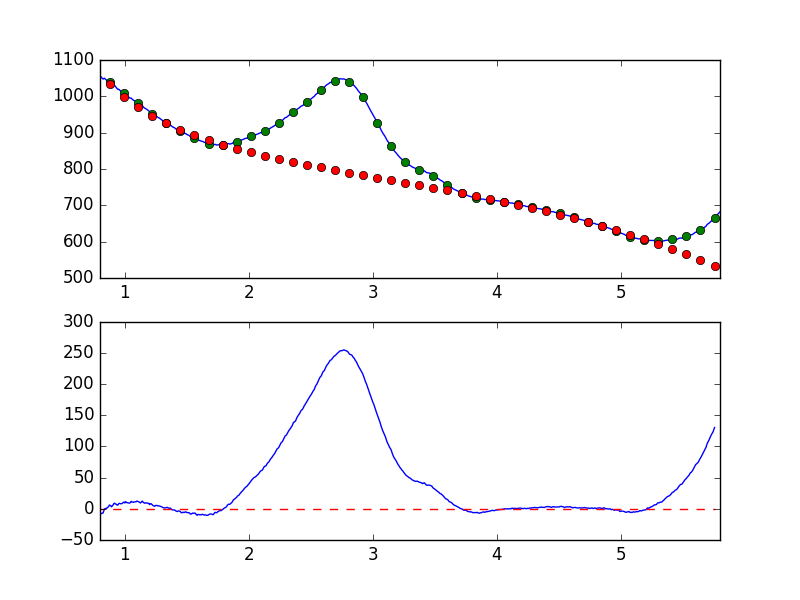

The data file committed next to this chart (first rows):
7.681951752392544019e-01, -8.642768099328350218e+00
7.738631750302433776e-01, -7.753217304941017574e+00
7.795311748212323533e-01, -7.057956028987291575e+00
7.851991746122213289e-01, -7.382251133065210524e+00
7.908671744032103046e-01, -6.259743502209857979e+00
7.965351741941992803e-01, -5.936110154269726991e+00
8.022031739851883669e-01, -8.102828888342855862e+00
8.078711737761772316e-01, -7.260459534776828150e+00
8.135391735671662072e-01, -7.782486728608091653e+00
8.192071733581552939e-01, -6.860876550184457301e+00
8.248751731491442696e-01, -6.706271837666008651e+00
8.305431729401332452e-01, -2.989032226088738753e+00
8.362111727311222209e-01, 1.232902666995414620e-01
8.418791725221110855e-01, -9.691497089966105705e-02
8.475471723131001722e-01, 8.005978948281153862e-01
8.532151721040891479e-01, 4.104838772855146090e-01
8.588831718950781235e-01, 2.067632364873588813e+00
8.645511716860672102e-01, 2.698973761619299694e+00
8.702191714770560749e-01, 3.797600580925291069e+00
8.758871712680450505e-01, 6.127113148692387767e+00
8.815551710590340262e-01, 5.383851048636188352e+00
8.872231708500230019e-01, 5.090684919698787780e+00
8.928911706410120885e-01, 3.209055910800088895e+00
8.985591704320010642e-01, 4.564900093274900428e+00
9.042271702229900399e-01, 5.846824436896440602e+00
9.098951700139790155e-01, 7.816067747374518149e+00
9.155631698049678802e-01, 9.172711603858147100e+00
9.212311695959569668e-01, 8.136124694868726692e+00
9.268991693869459425e-01, 8.018082935492429897e+00
9.325671691779349182e-01, 6.614615170502361252e+00
9.382351689689240049e-01, 6.491952881389238428e+00
9.439031687599129805e-01, 5.888202549645484396e+00
9.495711685509018452e-01, 8.045682082543294200e+00
9.552391683418909318e-01, 8.906599524074977126e+00
9.609071681328797965e-01, 8.515152664325228216e+00
9.665751679238688832e-01, 8.118542223067152008e+00
9.722431677148579698e-01, 8.155985521636011981e+00
9.779111675058468345e-01, 8.583240408711162672e+00
9.835791672968358101e-01, 9.426499303283662812e+00
9.892471670878246748e-01, 1.057590726106411694e+01
9.949151668788137615e-01, 1.064762252135687959e+01
1.000583166669802848e+00, 9.327904380278596363e+00
1.006251166460791602e+00, 1.142728843150905504e+01
1.011919166251780799e+00, 1.081017597397806185e+01
1.017587166042769553e+00, 9.976161177708490868e+00
1.023255165833758751e+00, 9.568453935381626252e+00
1.028923165624747726e+00, 9.484414530301364721e+00
1.034591165415736702e+00, 9.248783616866717239e+00
1.040259165206725678e+00, 9.138316009632490022e+00
1.045927164997714431e+00, 1.038167082002860298e+01
1.051595164788703629e+00, 1.197264387823486231e+01
1.057263164579692605e+00, 1.108337574099391531e+01
1.062931164370681802e+00, 1.077272571504795451e+01
1.068599164161670556e+00, 1.043152332198280874e+01
1.074267163952659310e+00, 1.091928704822862528e+01
1.079935163743648507e+00, 1.120014963802827879e+01
1.085603163534637483e+00, 1.119344403093589335e+01
1.091271163325626681e+00, 1.131130101806934363e+01
1.096939163116615434e+00, 1.247671564835820845e+01
1.102607162907604632e+00, 1.210468736526377143e+01
1.108275162698593386e+00, 1.155015701849742982e+01
... 839 more rows
